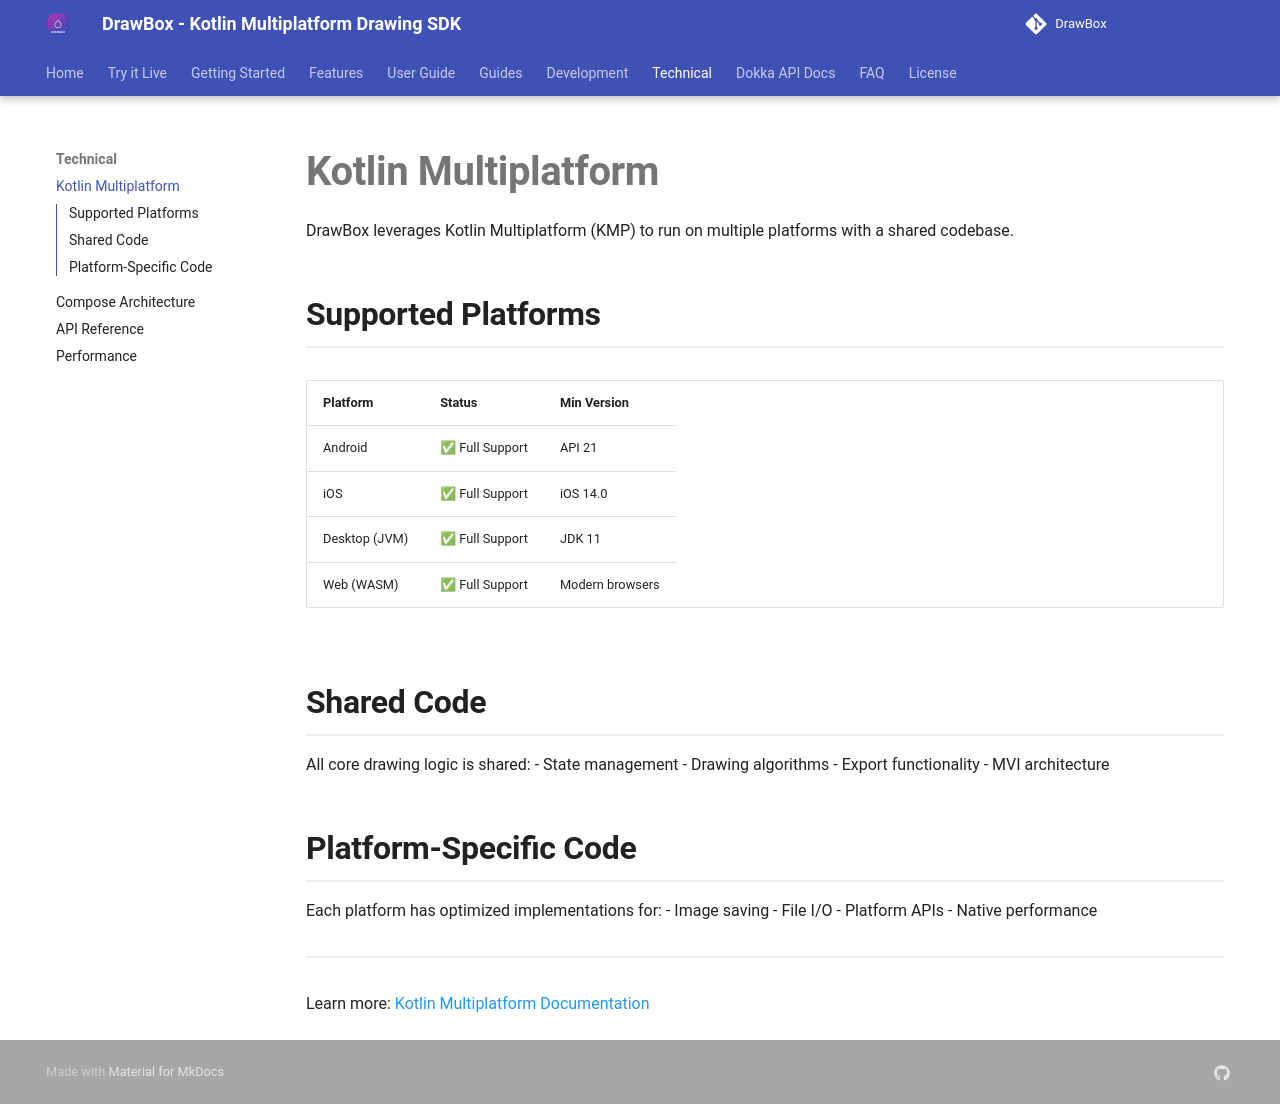

repository: akshay2211/DrawBox · page: technical/kotlin-multiplatform/index.html · generator: mkdocs

# Kotlin Multiplatform

DrawBox leverages Kotlin Multiplatform (KMP) to run on multiple platforms with a shared codebase.

## Supported Platforms

| Platform | Status | Min Version |
|----------|--------|-------------|
| Android | ✅ Full Support | API 21 |
| iOS | ✅ Full Support | iOS 14.0 |
| Desktop (JVM) | ✅ Full Support | JDK 11 |
| Web (WASM) | ✅ Full Support | Modern browsers |

## Shared Code

All core drawing logic is shared:
- State management
- Drawing algorithms
- Export functionality
- MVI architecture

## Platform-Specific Code

Each platform has optimized implementations for:
- Image saving
- File I/O
- Platform APIs
- Native performance

---

Learn more: [Kotlin Multiplatform Documentation](https://kotlinlang.org/docs/multiplatform.html)
